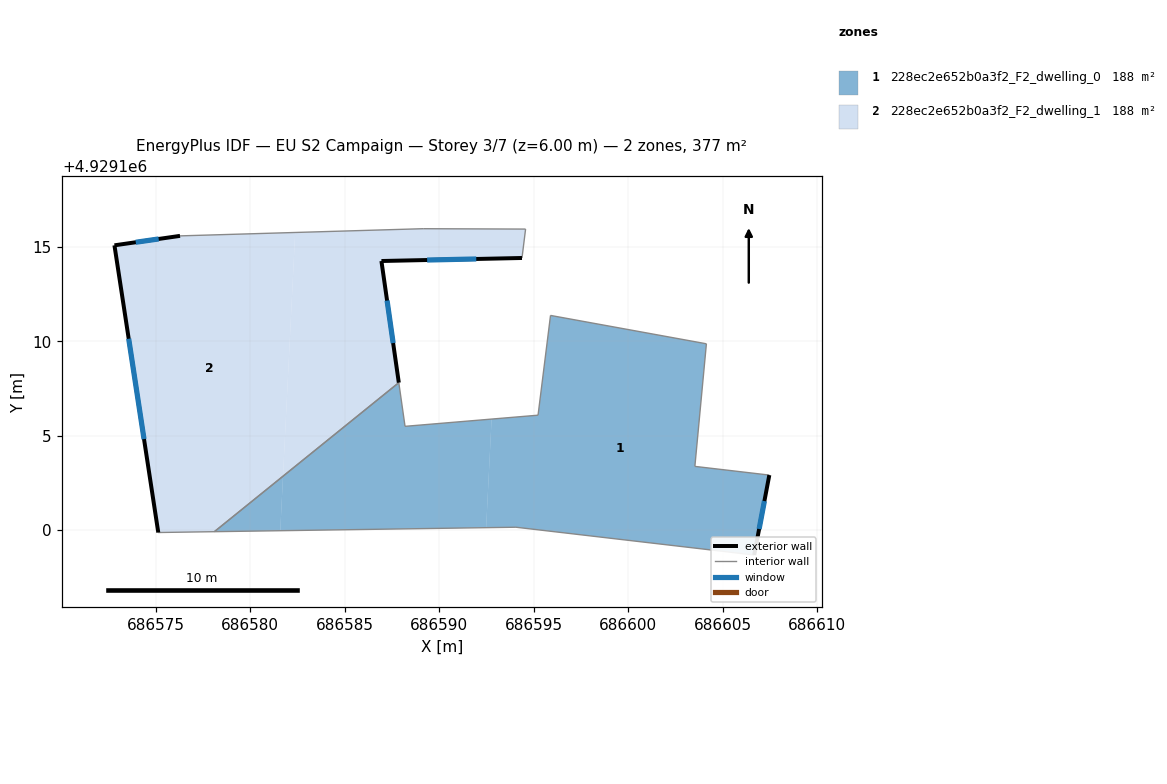
=== STOREY PLAN SPEC (per zone: floor XY polygon, exterior-wall plan segments, windows/doors) ===
zone 1: 228ec2e652b0a3f2_F2_dwelling_0  (188.4 m²)
  floor: (686604.14, 4929109.86) (686603.53, 4929103.38) (686607.47, 4929102.92) (686606.67, 4929098.68) (686594.06, 4929100.16) (686592.48, 4929100.13) (686592.77, 4929105.88) (686595.23, 4929106.08) (686595.89, 4929111.37)
  floor: (686592.77, 4929105.88) (686592.48, 4929100.13) (686581.58, 4929099.97) (686581.73, 4929102.85) (686587.86, 4929107.81) (686588.19, 4929105.50)
  floor: (686581.73, 4929102.85) (686581.58, 4929099.97) (686578.09, 4929099.92)
  exterior wall: (686606.67, 4929098.68) – (686607.47, 4929102.92)  [4.3 m]
    window: (686606.93, 4929100.06) – (686607.21, 4929101.54)  [1.6 m²]
  interior walls: 9
zone 2: 228ec2e652b0a3f2_F2_dwelling_1  (188.4 m²)
  floor: (686594.57, 4929115.93) (686594.38, 4929114.41) (686586.94, 4929114.25) (686587.86, 4929107.81) (686581.73, 4929102.85) (686582.37, 4929115.75) (686589.15, 4929115.96)
  floor: (686582.37, 4929115.75) (686581.73, 4929102.85) (686578.09, 4929099.92) (686575.13, 4929099.88) (686572.81, 4929115.08) (686576.28, 4929115.58)
  exterior wall: (686586.94, 4929114.25) – (686594.38, 4929114.41)  [7.4 m]
    window: (686589.36, 4929114.30) – (686591.96, 4929114.35)  [2.7 m²]
  exterior wall: (686587.86, 4929107.81) – (686586.94, 4929114.25)  [6.5 m]
    window: (686587.56, 4929109.90) – (686587.24, 4929112.15)  [2.4 m²]
  exterior wall: (686572.81, 4929115.08) – (686575.13, 4929099.88)  [15.4 m]
    window: (686573.56, 4929110.13) – (686574.37, 4929104.82)  [5.6 m²]
  exterior wall: (686576.28, 4929115.58) – (686572.81, 4929115.08)  [3.5 m]
    window: (686575.15, 4929115.41) – (686573.93, 4929115.24)  [1.3 m²]
  interior walls: 5

=== DERIVED (storey summary) ===
Building: EU S2 Campaign
Storey: 3 of 7  (floor level z = 6.00 m)
Storey gross floor area: 376.9 m²
Zones on this storey: 2
  - 228ec2e652b0a3f2_F2_dwelling_0: floor 188.4 m²; exterior wall 4.3 m (12.9 m²); 1 window(s) 1.6 m²; WWR 12.2%
  - 228ec2e652b0a3f2_F2_dwelling_1: floor 188.4 m²; exterior wall 32.8 m (98.5 m²); 4 window(s) 12.0 m²; WWR 12.2%
Zone adjacency (shared interzone walls):
  - 228ec2e652b0a3f2_F2_dwelling_0 ↔ 228ec2e652b0a3f2_F2_dwelling_1